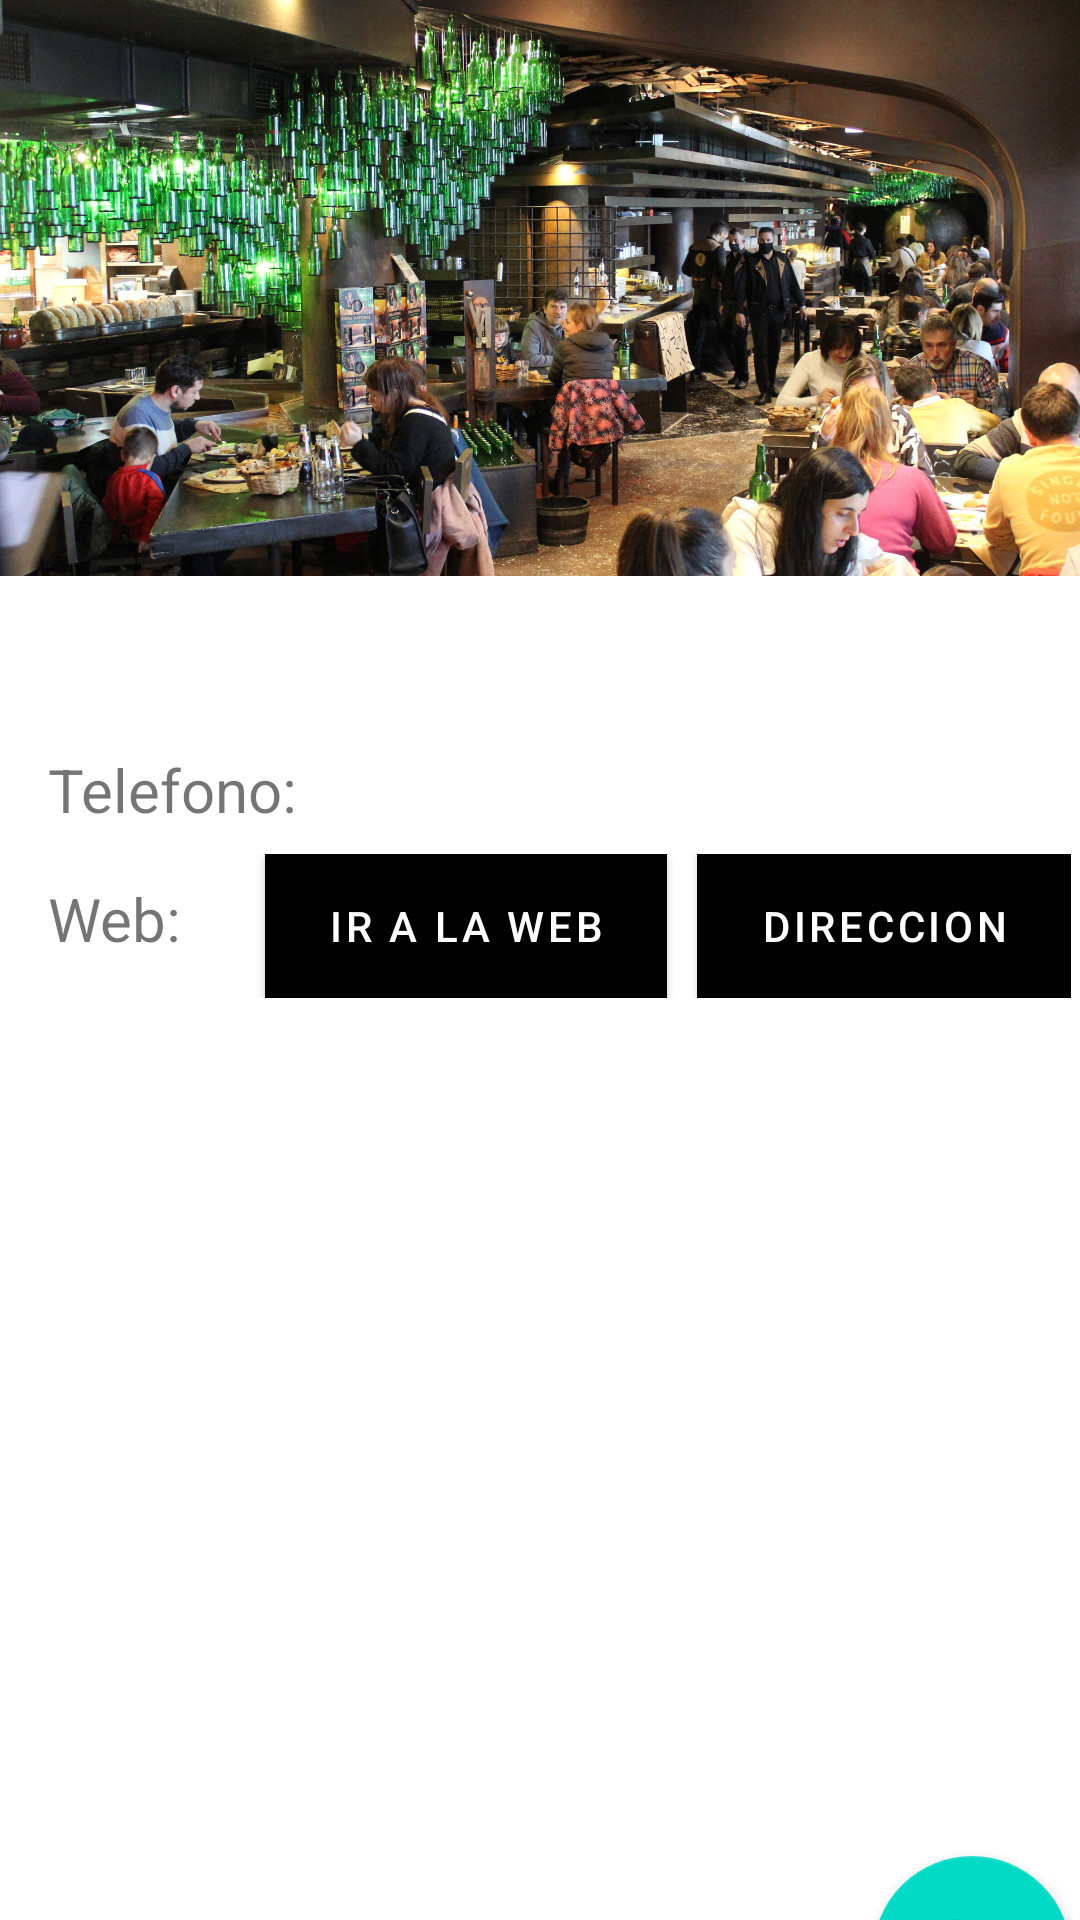

The Android layout XML behind this screen, and the referenced resources:
<!-- AndroidManifest.xml: activity theme Theme.MainAntojitos.NoActionBar -->
<!-- res/layout/activity_show_selected_restaurant.xml -->
<?xml version="1.0" encoding="utf-8"?>
<androidx.constraintlayout.widget.ConstraintLayout
    xmlns:android="http://schemas.android.com/apk/res/android"
    xmlns:app="http://schemas.android.com/apk/res-auto"
    xmlns:tools="http://schemas.android.com/tools"
    android:layout_width="match_parent"
    android:layout_height="match_parent"
    tools:context=".ShowSelectedRestaurantActivity">

    <com.google.android.material.appbar.AppBarLayout
        android:id="@+id/appbar"

        android:layout_height="192dp"
        android:layout_width="match_parent"
        tools:ignore="MissingConstraints">

        <com.google.android.material.appbar.CollapsingToolbarLayout
            android:id="@+id/toolbar_layout"
            android:layout_width="match_parent"
            android:layout_height="match_parent"
            app:toolbarId="@+id/toolbar_detrasdefoto"
            app:layout_scrollFlags="scroll|enterAlways|enterAlwaysCollapsed"
            app:layout_scrollInterpolator="@android:anim/decelerate_interpolator"

            app:contentScrim="?attr/colorPrimary">

            <ImageView
                android:id="@+id/imagen_restaurante_info"
                android:layout_width="match_parent"
                android:layout_height="match_parent"
                android:scaleType="centerCrop"
                android:layout_centerVertical="true"
                android:layout_gravity="center"
                android:src="@drawable/tierra_astur"
                app:layout_collapseMode="parallax" />

            <androidx.appcompat.widget.Toolbar
                android:id="@+id/toolbar_detrasdefoto"
                android:layout_height="?attr/actionBarSize"
                android:layout_width="match_parent"
                app:layout_collapseMode="pin"
                app:popupTheme="@style/AppTheme.PopupOverlay" />

        </com.google.android.material.appbar.CollapsingToolbarLayout>
    </com.google.android.material.appbar.AppBarLayout>

    <LinearLayout
        android:layout_width="349dp"
        android:layout_height="507dp"
        android:layout_margin="0dp"
        android:orientation="vertical"
        app:layout_constraintBottom_toBottomOf="parent"
        app:layout_constraintEnd_toEndOf="parent"
        app:layout_constraintHorizontal_bias="0.741"
        app:layout_constraintStart_toStartOf="parent"
        app:layout_constraintTop_toBottomOf="@+id/appbar"
        app:layout_constraintVertical_bias="0.0">


        <TextView
            android:id="@+id/textViewNombreRestaurante"
            android:layout_width="match_parent"
            android:layout_height="wrap_content"
            android:padding="8dp"
            android:textSize="25sp" />


        <LinearLayout
            android:layout_width="match_parent"
            android:layout_height="wrap_content"
            android:orientation="horizontal">


            <TextView
                android:id="@+id/textViewTelefonoNotocar"
                android:layout_width="wrap_content"
                android:layout_height="wrap_content"
                android:padding="8dp"
                android:text="Telefono: "
                android:textSize="20sp" />

            <TextView
                android:id="@+id/textViewTelefono"
                android:layout_width="match_parent"
                android:layout_height="wrap_content"
                android:clickable="true"
                android:padding="8sp"
                android:textSize="20sp" />

        </LinearLayout>

        <LinearLayout
            android:layout_width="match_parent"
            android:layout_height="wrap_content"
            android:orientation="horizontal">

            <TextView
                android:id="@+id/textViewWebNoTocar"
                android:layout_width="wrap_content"
                android:layout_height="wrap_content"
                android:layout_weight="1"
                android:padding="8dp"
                android:text="Web:"
                android:textSize="20sp" />

            <Button
                android:id="@+id/button_web"
                android:layout_width="wrap_content"
                android:layout_height="match_parent"
                android:layout_weight="1"
                android:background="#148FE1"
                android:layout_marginLeft="10dp"
                android:text="Ir a la web" />

            <Button
                android:id="@+id/button_googlemaps"
                android:layout_width="wrap_content"
                android:layout_height="wrap_content"
                android:layout_marginLeft="10dp"
                android:layout_weight="1"
                android:background="#148FE1"
                android:text="Direccion" />

        </LinearLayout>

        <androidx.recyclerview.widget.RecyclerView
            android:id="@+id/recycler_tarjetas_reseñas"
            android:layout_width="match_parent"
            android:layout_height="286dp" />

        <com.google.android.material.floatingactionbutton.FloatingActionButton
            android:id="@+id/floating_button_añadir_reseña"
            android:layout_width="68dp"
            android:layout_height="66dp"
            android:layout_alignParentEnd="true"
            android:layout_alignParentRight="true"
            android:layout_alignParentBottom="true"
            android:layout_gravity="end|bottom"
            app:srcCompat="@android:drawable/ic_input_add"
            tools:ignore="MissingConstraints" />

    </LinearLayout>

</androidx.constraintlayout.widget.ConstraintLayout>
<!-- resources referenced by this layout -->
<resources>
  <!-- drawable tierra_astur: jpg bitmap (drawable, 720619 bytes) -->
  <style name="AppTheme.PopupOverlay" parent="ThemeOverlay.AppCompat.Light" />
  <style name="Theme.MainAntojitos.NoActionBar">
          <item name="windowActionBar">false</item>
          <item name="windowNoTitle">true</item>
      </style>
</resources>
